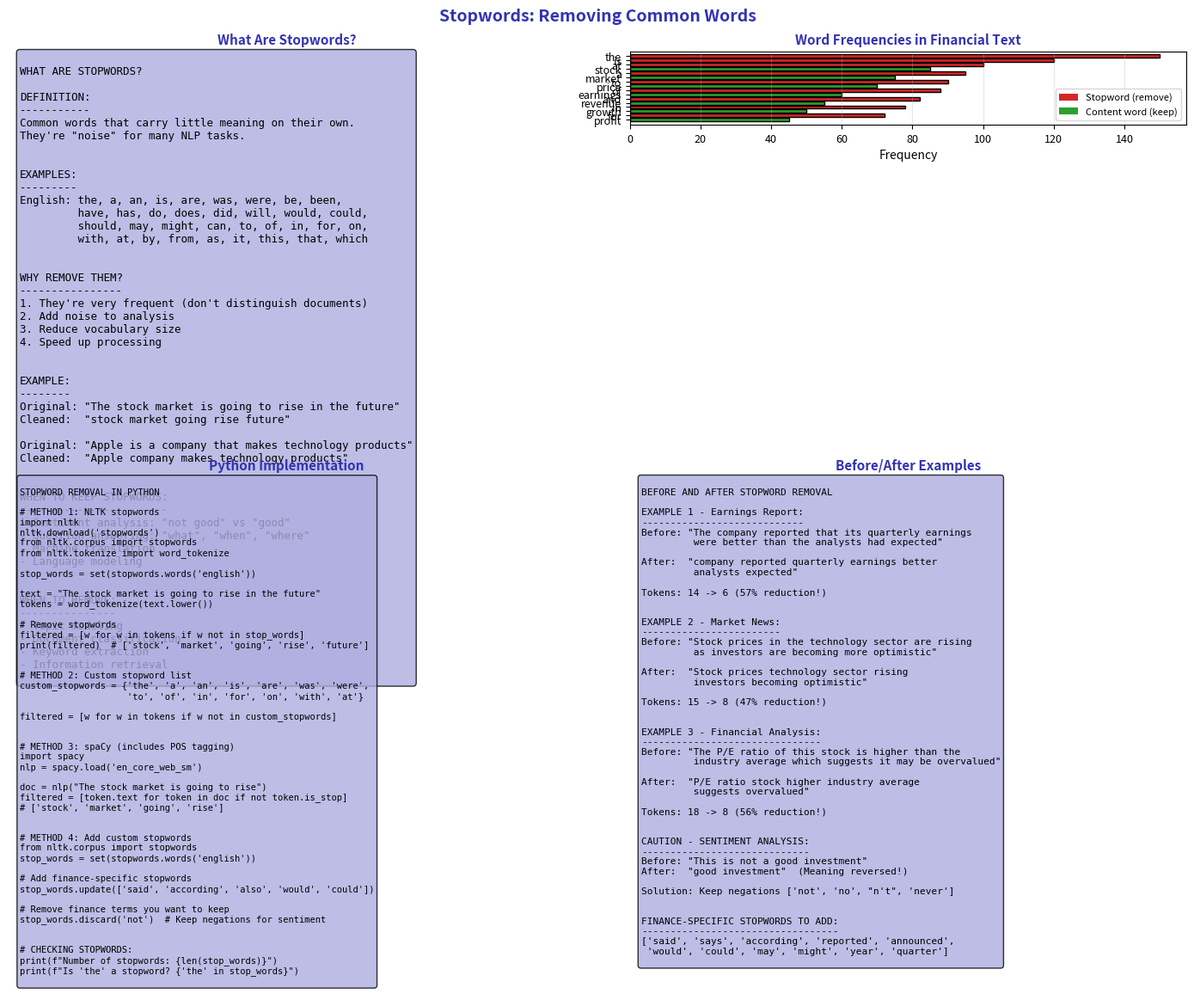

The matplotlib source for this figure: (Note: this script raises an exception after producing the figure.)
"""Stopwords - Removing Common Words"""
import matplotlib.pyplot as plt
import numpy as np
from pathlib import Path

plt.rcParams.update({
    'font.size': 10,
    'axes.labelsize': 10,
    'axes.titlesize': 11,
    'xtick.labelsize': 9,
    'ytick.labelsize': 9,
    'legend.fontsize': 9,
    'figure.figsize': (10, 6),
    'figure.dpi': 150
})

MLPURPLE = '#3333B2'
MLLAVENDER = '#ADADE0'
MLBLUE = '#0066CC'
MLORANGE = '#FF7F0E'
MLGREEN = '#2CA02C'
MLRED = '#D62728'

fig, axes = plt.subplots(2, 2, figsize=(14, 10))
fig.suptitle('Stopwords: Removing Common Words', fontsize=14, fontweight='bold', color=MLPURPLE)

# Plot 1: What are stopwords
ax1 = axes[0, 0]
ax1.axis('off')

concept = '''
WHAT ARE STOPWORDS?

DEFINITION:
-----------
Common words that carry little meaning on their own.
They're "noise" for many NLP tasks.


EXAMPLES:
---------
English: the, a, an, is, are, was, were, be, been,
         have, has, do, does, did, will, would, could,
         should, may, might, can, to, of, in, for, on,
         with, at, by, from, as, it, this, that, which


WHY REMOVE THEM?
----------------
1. They're very frequent (don't distinguish documents)
2. Add noise to analysis
3. Reduce vocabulary size
4. Speed up processing


EXAMPLE:
--------
Original: "The stock market is going to rise in the future"
Cleaned:  "stock market going rise future"

Original: "Apple is a company that makes technology products"
Cleaned:  "Apple company makes technology products"


WHEN TO KEEP STOPWORDS:
-----------------------
- Sentiment analysis: "not good" vs "good"
- Question answering: "what", "when", "where"
- Machine translation
- Language modeling


WHEN TO REMOVE:
---------------
- Topic modeling
- Document classification
- Keyword extraction
- Information retrieval
'''

ax1.text(0.02, 0.98, concept, transform=ax1.transAxes, fontsize=9,
         verticalalignment='top', fontfamily='monospace',
         bbox=dict(boxstyle='round', facecolor=MLLAVENDER, alpha=0.8))
ax1.set_title('What Are Stopwords?', fontsize=11, fontweight='bold', color=MLPURPLE)

# Plot 2: Stopword frequency visualization
ax2 = axes[0, 1]

# Common words and their frequencies (simulated)
words = ['the', 'is', 'at', 'stock', 'a', 'market', 'to', 'price', 'of', 'earnings',
         'and', 'revenue', 'in', 'growth', 'for', 'profit']
frequencies = [150, 120, 100, 85, 95, 75, 90, 70, 88, 60, 82, 55, 78, 50, 72, 45]
is_stopword = [True, True, True, False, True, False, True, False, True, False,
               True, False, True, False, True, False]

colors = [MLRED if sw else MLGREEN for sw in is_stopword]

bars = ax2.barh(range(len(words)), frequencies, color=colors, edgecolor='black')
ax2.set_yticks(range(len(words)))
ax2.set_yticklabels(words)
ax2.set_xlabel('Frequency')
ax2.set_title('Word Frequencies in Financial Text', fontsize=11, fontweight='bold', color=MLPURPLE)

# Legend
from matplotlib.patches import Patch
legend_elements = [Patch(facecolor=MLRED, label='Stopword (remove)'),
                   Patch(facecolor=MLGREEN, label='Content word (keep)')]
ax2.legend(handles=legend_elements, loc='lower right', fontsize=8)

ax2.invert_yaxis()
ax2.grid(alpha=0.3, axis='x')

# Plot 3: Python code
ax3 = axes[1, 0]
ax3.axis('off')

code = '''
STOPWORD REMOVAL IN PYTHON

# METHOD 1: NLTK stopwords
import nltk
nltk.download('stopwords')
from nltk.corpus import stopwords
from nltk.tokenize import word_tokenize

stop_words = set(stopwords.words('english'))

text = "The stock market is going to rise in the future"
tokens = word_tokenize(text.lower())

# Remove stopwords
filtered = [w for w in tokens if w not in stop_words]
print(filtered)  # ['stock', 'market', 'going', 'rise', 'future']


# METHOD 2: Custom stopword list
custom_stopwords = {'the', 'a', 'an', 'is', 'are', 'was', 'were',
                    'to', 'of', 'in', 'for', 'on', 'with', 'at'}

filtered = [w for w in tokens if w not in custom_stopwords]


# METHOD 3: spaCy (includes POS tagging)
import spacy
nlp = spacy.load('en_core_web_sm')

doc = nlp("The stock market is going to rise")
filtered = [token.text for token in doc if not token.is_stop]
# ['stock', 'market', 'going', 'rise']


# METHOD 4: Add custom stopwords
from nltk.corpus import stopwords
stop_words = set(stopwords.words('english'))

# Add finance-specific stopwords
stop_words.update(['said', 'according', 'also', 'would', 'could'])

# Remove finance terms you want to keep
stop_words.discard('not')  # Keep negations for sentiment


# CHECKING STOPWORDS:
print(f"Number of stopwords: {len(stop_words)}")
print(f"Is 'the' a stopword? {'the' in stop_words}")
'''

ax3.text(0.02, 0.98, code, transform=ax3.transAxes, fontsize=7.5,
         verticalalignment='top', fontfamily='monospace',
         bbox=dict(boxstyle='round', facecolor=MLLAVENDER, alpha=0.8))
ax3.set_title('Python Implementation', fontsize=11, fontweight='bold', color=MLPURPLE)

# Plot 4: Before/after comparison
ax4 = axes[1, 1]
ax4.axis('off')

comparison = '''
BEFORE AND AFTER STOPWORD REMOVAL

EXAMPLE 1 - Earnings Report:
----------------------------
Before: "The company reported that its quarterly earnings
         were better than the analysts had expected"

After:  "company reported quarterly earnings better
         analysts expected"

Tokens: 14 -> 6 (57% reduction!)


EXAMPLE 2 - Market News:
------------------------
Before: "Stock prices in the technology sector are rising
         as investors are becoming more optimistic"

After:  "Stock prices technology sector rising
         investors becoming optimistic"

Tokens: 15 -> 8 (47% reduction!)


EXAMPLE 3 - Financial Analysis:
-------------------------------
Before: "The P/E ratio of this stock is higher than the
         industry average which suggests it may be overvalued"

After:  "P/E ratio stock higher industry average
         suggests overvalued"

Tokens: 18 -> 8 (56% reduction!)


CAUTION - SENTIMENT ANALYSIS:
-----------------------------
Before: "This is not a good investment"
After:  "good investment"  (Meaning reversed!)

Solution: Keep negations ['not', 'no', "n't", 'never']


FINANCE-SPECIFIC STOPWORDS TO ADD:
----------------------------------
['said', 'says', 'according', 'reported', 'announced',
 'would', 'could', 'may', 'might', 'year', 'quarter']
'''

ax4.text(0.02, 0.98, comparison, transform=ax4.transAxes, fontsize=8,
         verticalalignment='top', fontfamily='monospace',
         bbox=dict(boxstyle='round', facecolor=MLLAVENDER, alpha=0.8))
ax4.set_title('Before/After Examples', fontsize=11, fontweight='bold', color=MLPURPLE)

plt.tight_layout()
plt.savefig(Path(__file__).parent / 'chart.pdf', dpi=300, bbox_inches='tight')
plt.close()
